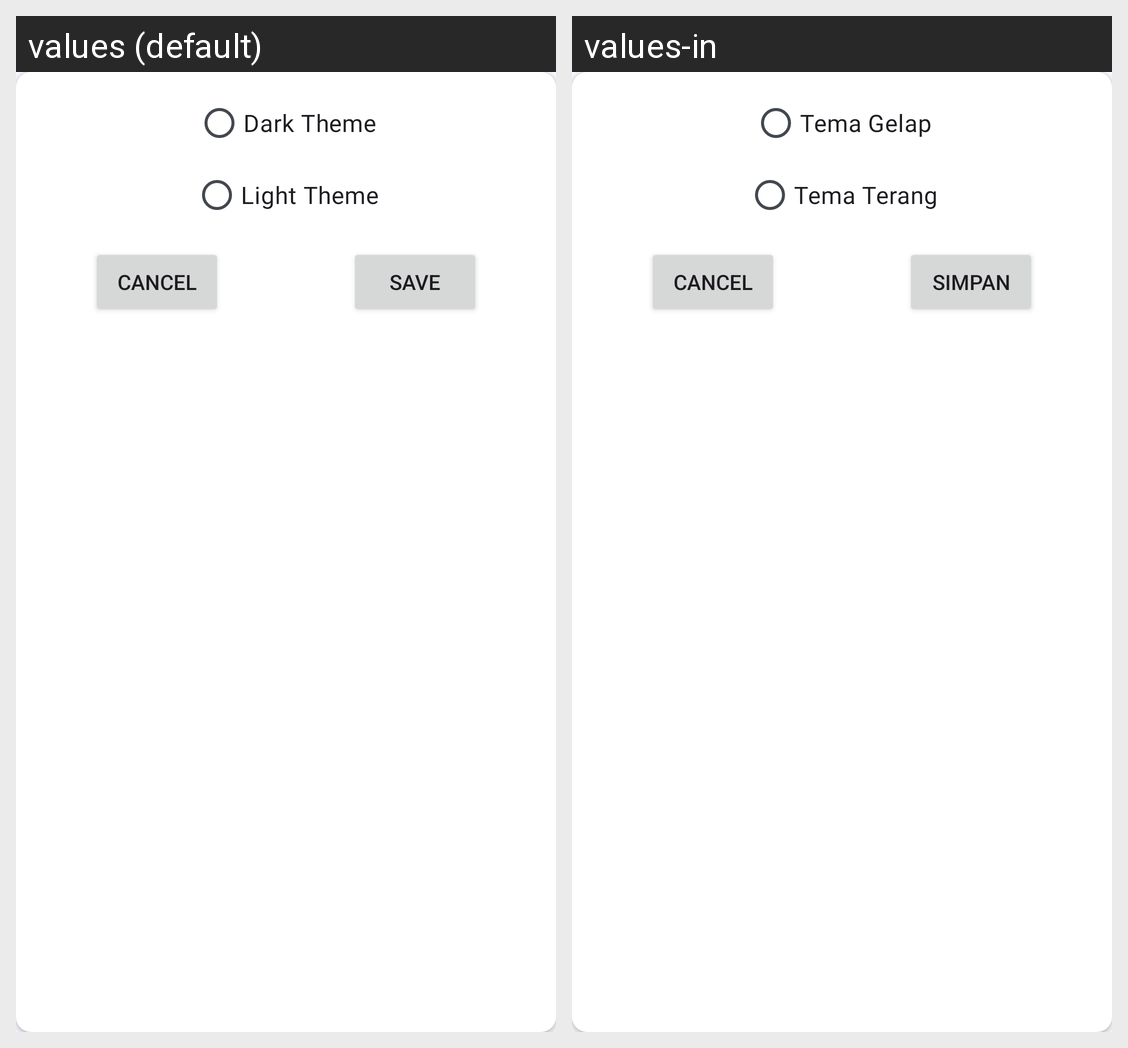

The Android screen above is rendered under two locales of the same app. Produce the string resources it draws, with the default and per-locale values.
Android screen res/layout/fragment_theme_chooser_dialog.xml rendered under 2 locales, left to right: values (default), values-in. Device: Nexus 5 (rendered at 1080×1920; each locale shown at half size, 540×960, under a caption strip naming it); theme Theme.Afeed.
Strings drawn on this screen, with the default value and each locale's value (text and hints the layout hard-codes, and strings that could not be matched under every locale, appear in the picture but are not listed):

dark_theme
  values: Dark Theme
  values-in: Tema Gelap

light_theme
  values: Light Theme
  values-in: Tema Terang

cancel
  values: Cancel
  values-in: Cancel  [not translated; the default value is used]

save
  values: Save
  values-in: Simpan
